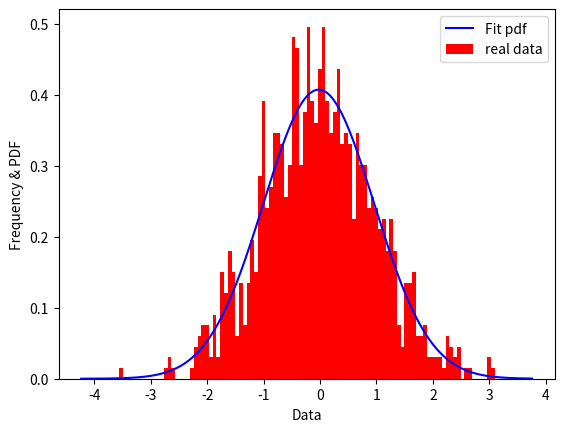
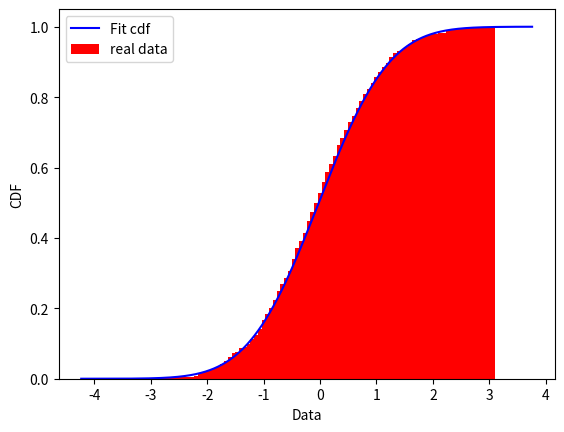

Here is the Python script that generated these plots, in order:
# code: utf-8
# author: "Xudong Zheng" 
# email: [email redacted]
# a function to fitting Univariate distribution
from matplotlib import pyplot as plt
from scipy import stats
import numpy as np


class UnivariateDistribution():
    def __init__(self, data, distribution: stats.rv_continuous):
        ''' init function
        input
            data: list, the data to fit.
            distribution: stats.rv_continuous, the distribution to fit.
        '''
        self.data = data
        self.params = distribution.fit(self.data)
        self.distribution = distribution(*self.params)  # freezing distribution
        self.stats = self.distribution.stats()
        self.data_cdf = self.distribution.cdf(data)
        self.data_pdf = self.distribution.pdf(data)

    def plot(self, PointNumber=1000):
        ''' plot function, plot PDF & CDF
        input
            PointNumber: int, the point number to plot pdf/cdf line, default=1000
        '''
        dataSort = sorted(self.data)  # ascending order
        start = dataSort[0] - (dataSort[-1] - dataSort[0]) * 0.1
        stop = dataSort[-1] + (dataSort[-1] - dataSort[0]) * 0.1
        dataSortExtend = np.linspace(start, stop, num=PointNumber)
        bins = int(len(self.data) / 10)
        # pdf
        plt.figure()
        plt.plot(dataSortExtend, self.distribution.pdf(dataSortExtend), color='b', label='Fit pdf')
        plt.hist(dataSort, density=True, bins=bins, color='r', label='real data')
        plt.xlabel('Data')
        plt.ylabel('Frequency & PDF')
        plt.legend()
        plt.show()
        # cdf
        plt.figure()
        plt.plot(dataSortExtend, self.distribution.cdf(dataSortExtend), color='b', label='Fit cdf')
        plt.hist(dataSort, density=True, cumulative=True, bins=bins, color='r', label='real data')
        plt.xlabel('Data')
        plt.ylabel('CDF')
        plt.legend()
        plt.show()


if __name__ == "__main__":
    data = np.random.normal(0, 1, 1000)
    x = UnivariateDistribution(data, stats.norm)
    x.plot()
